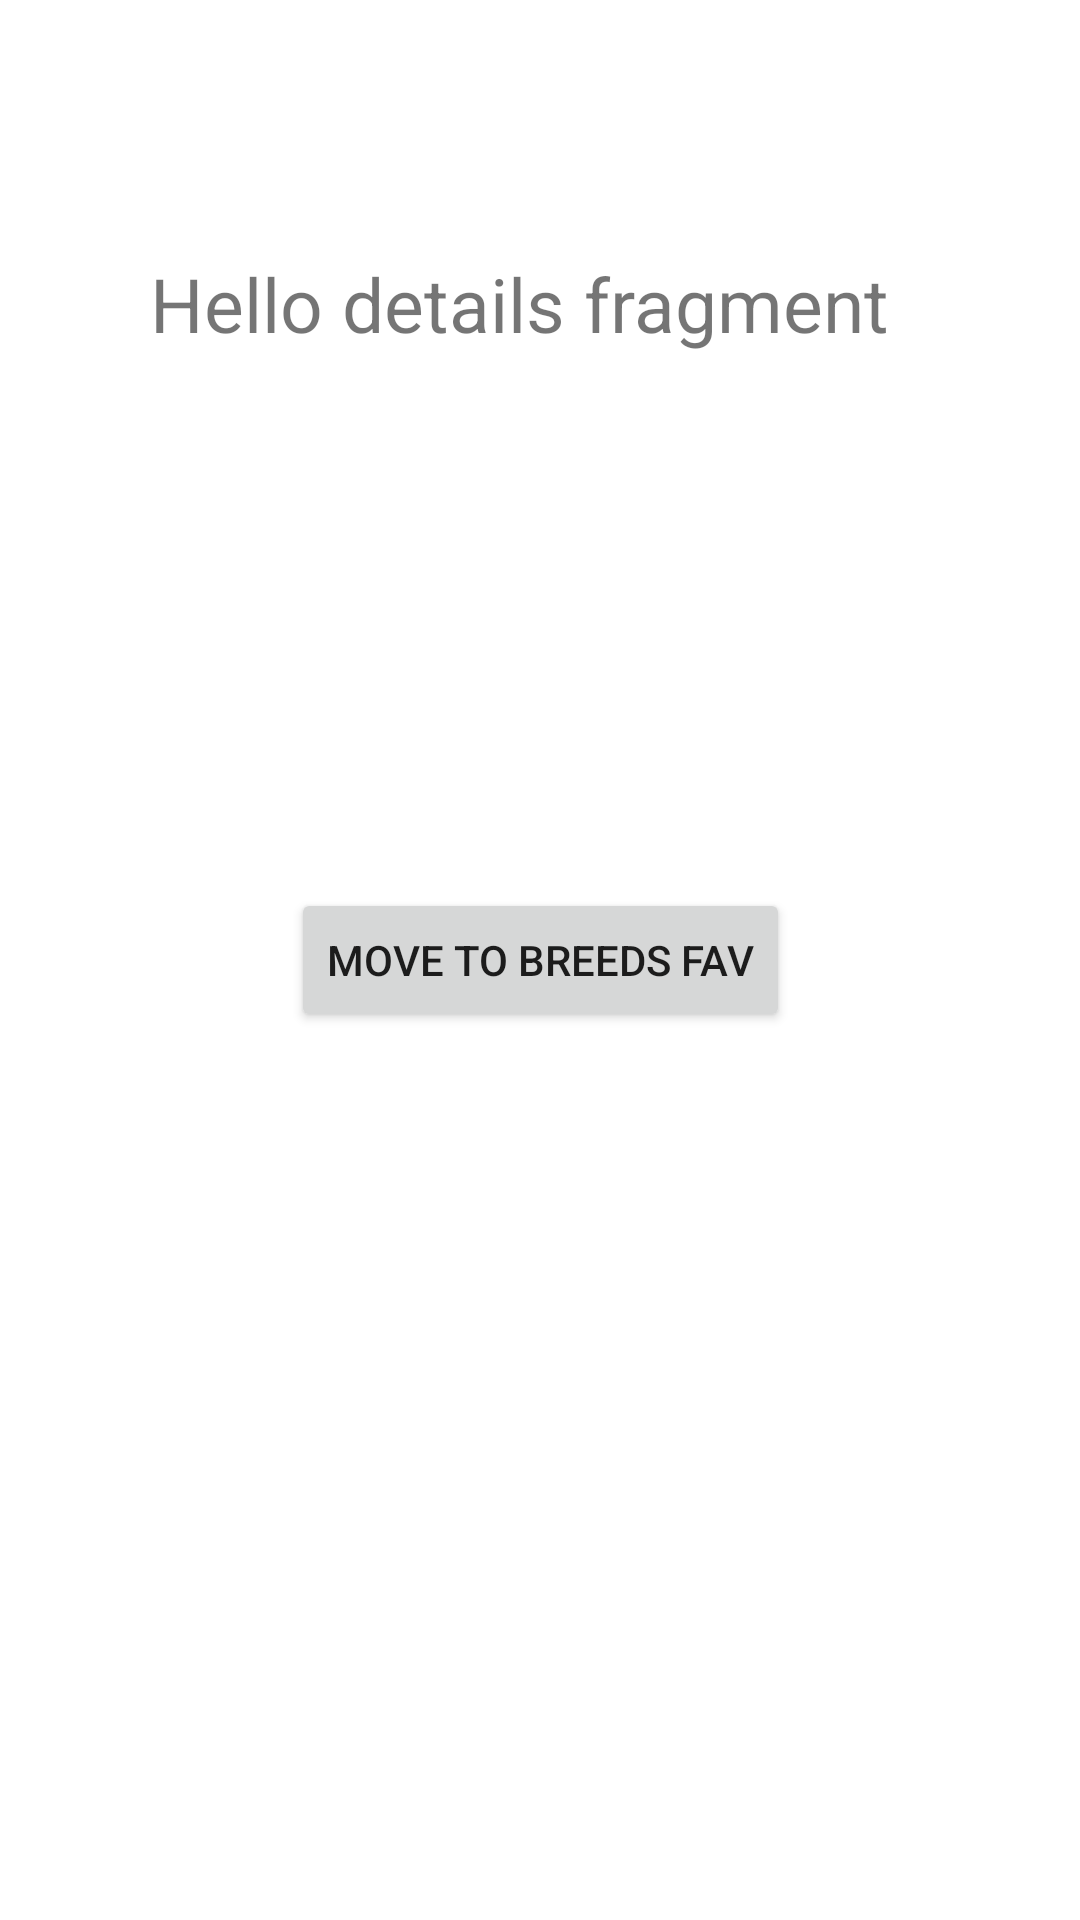

This screen was rendered from an Android layout file. Write that file and the resources it references.
<!-- AndroidManifest.xml: application theme Theme.CatsScroller -->
<!-- res/layout/fragment_details.xml -->
<?xml version="1.0" encoding="utf-8"?>
<androidx.constraintlayout.widget.ConstraintLayout xmlns:android="http://schemas.android.com/apk/res/android"
    xmlns:app="http://schemas.android.com/apk/res-auto"
    xmlns:tools="http://schemas.android.com/tools"
    android:layout_width="match_parent"
    android:layout_height="match_parent"
    tools:context=".ui.DetailsFragment">

    

    <TextView
        android:layout_width="wrap_content"
        android:layout_height="wrap_content"
        android:text="@string/hello_details_fragment"
        android:textSize="25sp"
        app:layout_constraintBottom_toTopOf="@+id/button"
        app:layout_constraintEnd_toEndOf="parent"
        app:layout_constraintHorizontal_bias="0.439"
        app:layout_constraintStart_toStartOf="parent"
        app:layout_constraintTop_toTopOf="parent"
        app:layout_constraintVertical_bias="0.321" />

    <androidx.appcompat.widget.AppCompatButton
        android:id="@+id/button"
        android:layout_width="wrap_content"
        android:layout_height="wrap_content"
        app:layout_constraintBottom_toBottomOf="parent"
        app:layout_constraintEnd_toEndOf="parent"
        app:layout_constraintStart_toStartOf="parent"
        app:layout_constraintTop_toTopOf="parent"
        android:text= "Move to Breeds Fav"/>

</androidx.constraintlayout.widget.ConstraintLayout>
<!-- resources referenced by this layout -->
<resources>
  <string name="hello_details_fragment">Hello details fragment</string>
  <style name="Theme.CatsScroller" parent="Theme.MaterialComponents.DayNight.DarkActionBar">
          
          <item name="colorPrimary">@color/purple_500</item>
          <item name="colorPrimaryVariant">@color/purple_700</item>
          <item name="colorOnPrimary">@color/white</item>
          
          <item name="colorSecondary">@color/teal_200</item>
          <item name="colorSecondaryVariant">@color/teal_700</item>
          <item name="colorOnSecondary">@color/black</item>
          
          <item name="android:statusBarColor" tools:targetApi="l">?attr/colorPrimaryVariant</item>
          
      </style>
  <!-- not gathered from this repository: default colours our renderer supplied (Android Studio template values) -->
  <color name="purple_500">#FF6200EE</color>
  <color name="purple_700">#FF3700B3</color>
  <color name="teal_200">#FF03DAC5</color>
  <color name="teal_700">#FF018786</color>
  <color name="black">#FF000000</color>
  <color name="white">#FFFFFFFF</color>
</resources>
